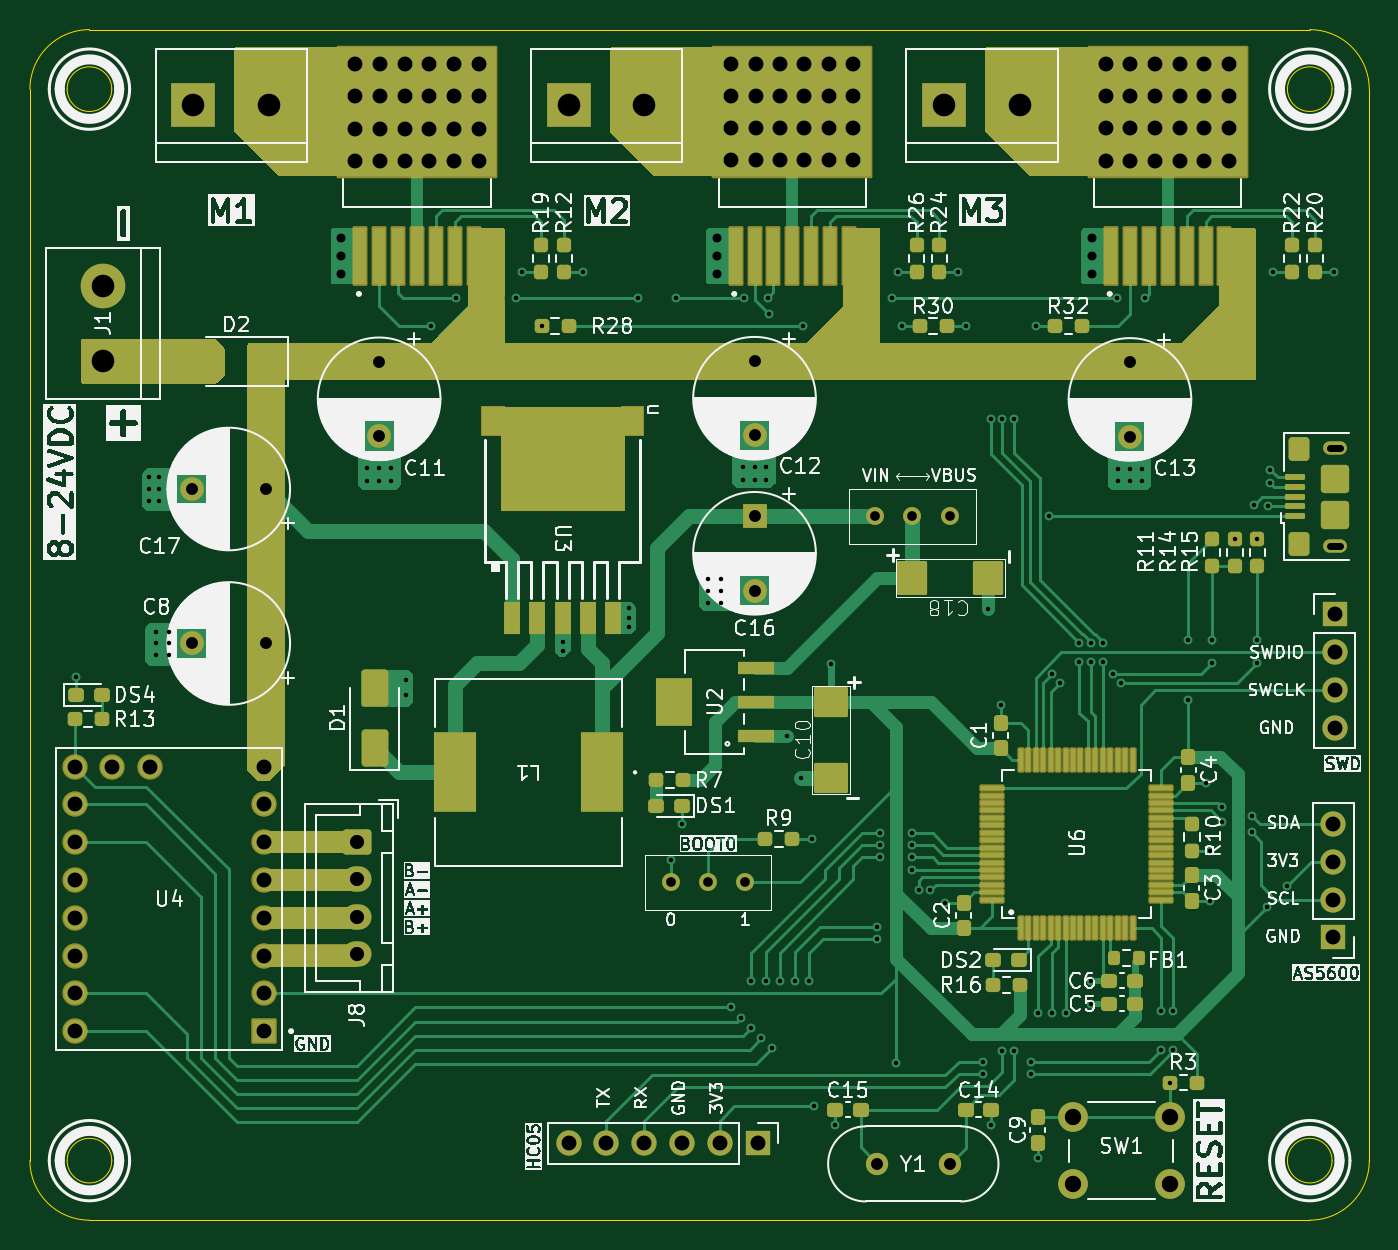
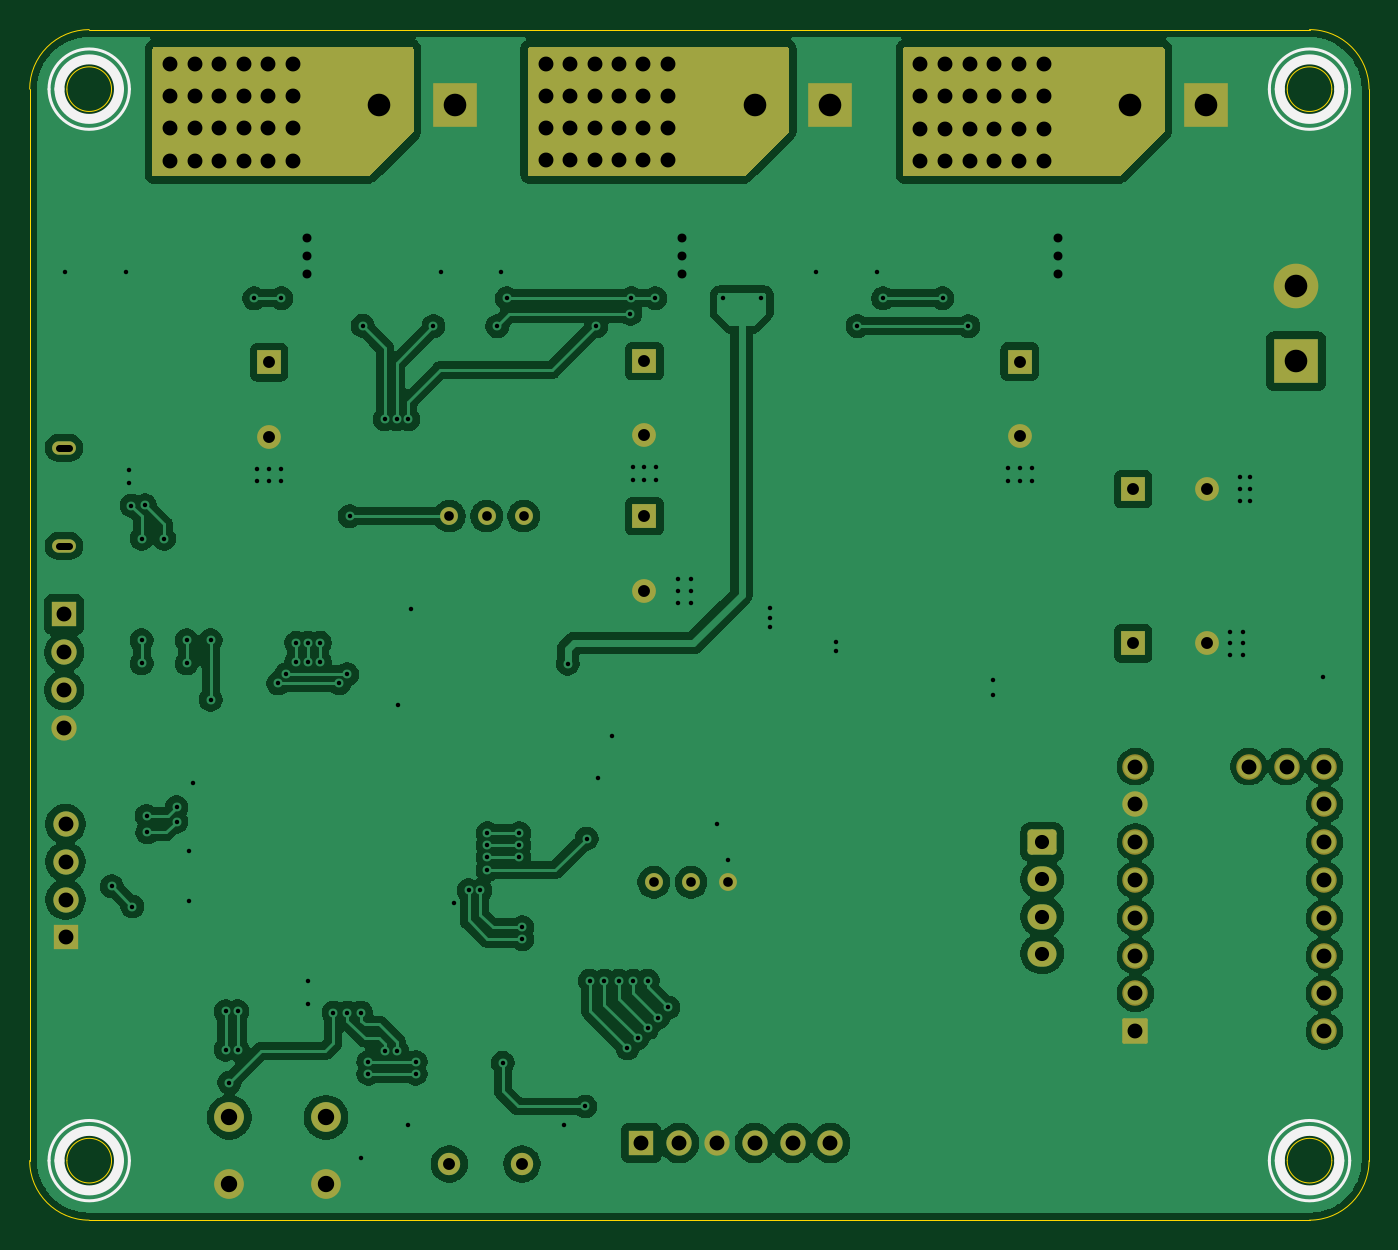
Circuit board: 11 layer files. Board 90.0 x 80.0 mm.
- bottom_copper: DucMinh-B_Cu.gbr (177528 bytes)
- bottom_mask: DucMinh-B_Mask.gbr (5158 bytes)
- paste: DucMinh-B_Paste.gbr (450 bytes)
- bottom_silk: DucMinh-B_Silkscreen.gbr (1722 bytes)
- outline: DucMinh-Edge_Cuts.gbr (1586 bytes)
- top_copper: DucMinh-F_Cu.gbr (62991 bytes)
- top_mask: DucMinh-F_Mask.gbr (25209 bytes)
- paste: DucMinh-F_Paste.gbr (9854 bytes)
- top_silk: DucMinh-F_Silkscreen.gbr (273689 bytes)
- drill: DucMinh-NPTH-drl.gbr (459 bytes)
- drill: DucMinh-PTH-drl.gbr (8865 bytes)

=== bottom_copper: DucMinh-B_Cu.gbr (177528 bytes, source omitted) ===
=== bottom_mask: DucMinh-B_Mask.gbr ===
%TF.GenerationSoftware,KiCad,Pcbnew,9.0.1*%
%TF.CreationDate,2026-03-17T12:34:08+07:00*%
%TF.ProjectId,DucMinh,4475634d-696e-4682-9e6b-696361645f70,rev?*%
%TF.SameCoordinates,Original*%
%TF.FileFunction,Soldermask,Bot*%
%TF.FilePolarity,Negative*%
%FSLAX46Y46*%
G04 Gerber Fmt 4.6, Leading zero omitted, Abs format (unit mm)*
G04 Created by KiCad (PCBNEW 9.0.1) date 2026-03-17 12:34:08*
%MOMM*%
%LPD*%
G01*
G04 APERTURE LIST*
G04 Aperture macros list*
%AMRoundRect*
0 Rectangle with rounded corners*
0 $1 Rounding radius*
0 $2 $3 $4 $5 $6 $7 $8 $9 X,Y pos of 4 corners*
0 Add a 4 corners polygon primitive as box body*
4,1,4,$2,$3,$4,$5,$6,$7,$8,$9,$2,$3,0*
0 Add four circle primitives for the rounded corners*
1,1,$1+$1,$2,$3*
1,1,$1+$1,$4,$5*
1,1,$1+$1,$6,$7*
1,1,$1+$1,$8,$9*
0 Add four rect primitives between the rounded corners*
20,1,$1+$1,$2,$3,$4,$5,0*
20,1,$1+$1,$4,$5,$6,$7,0*
20,1,$1+$1,$6,$7,$8,$9,0*
20,1,$1+$1,$8,$9,$2,$3,0*%
G04 Aperture macros list end*
%ADD10C,1.200000*%
%ADD11R,1.600000X1.600000*%
%ADD12C,1.600000*%
%ADD13C,2.000000*%
%ADD14R,1.700000X1.700000*%
%ADD15C,1.700000*%
%ADD16R,3.000000X3.000000*%
%ADD17C,3.000000*%
%ADD18RoundRect,0.250000X-0.725000X0.600000X-0.725000X-0.600000X0.725000X-0.600000X0.725000X0.600000X0*%
%ADD19O,1.950000X1.700000*%
%ADD20C,1.500000*%
%ADD21O,1.600000X0.900000*%
%ADD22RoundRect,0.102000X0.754000X0.754000X-0.754000X0.754000X-0.754000X-0.754000X0.754000X-0.754000X0*%
%ADD23C,1.712000*%
G04 APERTURE END LIST*
D10*
%TO.C,J11*%
X101860000Y-71640000D03*
X99360000Y-71640000D03*
X96860000Y-71640000D03*
%TD*%
D11*
%TO.C,C12*%
X88750060Y-61220000D03*
D12*
X88750060Y-66220000D03*
%TD*%
D13*
%TO.C,SW1*%
X110150000Y-112040000D03*
X116650000Y-112040000D03*
X110150000Y-116540000D03*
X116650000Y-116540000D03*
%TD*%
D11*
%TO.C,C11*%
X63525570Y-61260000D03*
D12*
X63525570Y-66260000D03*
%TD*%
D14*
%TO.C,J10*%
X88960000Y-113770000D03*
D15*
X86420000Y-113770000D03*
X83880000Y-113770000D03*
X81340000Y-113770000D03*
X78800000Y-113770000D03*
X76260000Y-113770000D03*
%TD*%
D14*
%TO.C,J6*%
X127650000Y-99950000D03*
D15*
X127650000Y-97410000D03*
X127650000Y-94870000D03*
X127650000Y-92330000D03*
%TD*%
D11*
%TO.C,C13*%
X113978000Y-61300000D03*
D12*
X113978000Y-66300000D03*
%TD*%
D16*
%TO.C,J2*%
X51040000Y-44030000D03*
D17*
X56119999Y-44030000D03*
%TD*%
D18*
%TO.C,J8*%
X62029999Y-93550000D03*
D19*
X62029999Y-96050000D03*
X62029999Y-98550000D03*
X62029999Y-101050000D03*
%TD*%
D11*
%TO.C,C16*%
X88750060Y-71640000D03*
D12*
X88750060Y-76640000D03*
%TD*%
D10*
%TO.C,J12*%
X83120000Y-96240000D03*
X85620000Y-96240000D03*
X88120000Y-96240000D03*
%TD*%
D20*
%TO.C,Y1*%
X101860000Y-115170000D03*
X96980000Y-115170000D03*
%TD*%
D16*
%TO.C,J4*%
X76264490Y-44030000D03*
D17*
X81344489Y-44030000D03*
%TD*%
D14*
%TO.C,J7*%
X127740000Y-78250001D03*
D15*
X127740000Y-80790001D03*
X127740000Y-83330001D03*
X127740000Y-85870001D03*
%TD*%
D16*
%TO.C,J1*%
X44980000Y-61230000D03*
D17*
X44980000Y-56150000D03*
%TD*%
D16*
%TO.C,J5*%
X101492430Y-44030000D03*
D17*
X106572429Y-44030000D03*
%TD*%
D21*
%TO.C,J3*%
X127755000Y-73640000D03*
X127755000Y-67040000D03*
%TD*%
D11*
%TO.C,C17*%
X55920000Y-69820000D03*
D12*
X50920000Y-69820000D03*
%TD*%
D11*
%TO.C,C8*%
X55920000Y-80200000D03*
D12*
X50920000Y-80200000D03*
%TD*%
D22*
%TO.C,U4*%
X55760000Y-106250000D03*
D23*
X55760000Y-103710000D03*
X55760000Y-101170000D03*
X55760000Y-98630000D03*
X55760000Y-96090000D03*
X55760000Y-93550000D03*
X55760000Y-91010000D03*
X55760000Y-88470000D03*
X43060000Y-106250000D03*
X43060000Y-103710000D03*
X43060000Y-101170000D03*
X43060000Y-98630000D03*
X43060000Y-96090000D03*
X43060000Y-93550000D03*
X43060000Y-91010000D03*
X43060000Y-88470000D03*
X48140000Y-88470000D03*
X45600000Y-88470000D03*
%TD*%
G36*
X96533099Y-40129685D02*
G01*
X96578854Y-40182489D01*
X96590060Y-40234000D01*
X96590060Y-48686000D01*
X96570375Y-48753039D01*
X96517571Y-48798794D01*
X96466060Y-48810000D01*
X82075852Y-48810000D01*
X82008813Y-48790315D01*
X81988171Y-48773681D01*
X79060809Y-45846319D01*
X79027324Y-45784996D01*
X79024490Y-45758638D01*
X79024490Y-40234000D01*
X79044175Y-40166961D01*
X79096979Y-40121206D01*
X79148490Y-40110000D01*
X96466060Y-40110000D01*
X96533099Y-40129685D01*
G37*
G36*
X121761039Y-40129685D02*
G01*
X121806794Y-40182489D01*
X121818000Y-40234000D01*
X121818000Y-48686000D01*
X121798315Y-48753039D01*
X121745511Y-48798794D01*
X121694000Y-48810000D01*
X107303792Y-48810000D01*
X107236753Y-48790315D01*
X107216111Y-48773681D01*
X104288749Y-45846319D01*
X104255264Y-45784996D01*
X104252430Y-45758638D01*
X104252430Y-40234000D01*
X104272115Y-40166961D01*
X104324919Y-40121206D01*
X104376430Y-40110000D01*
X121694000Y-40110000D01*
X121761039Y-40129685D01*
G37*
G36*
X71308609Y-40129685D02*
G01*
X71354364Y-40182489D01*
X71365570Y-40234000D01*
X71365570Y-48686000D01*
X71345885Y-48753039D01*
X71293081Y-48798794D01*
X71241570Y-48810000D01*
X56851362Y-48810000D01*
X56784323Y-48790315D01*
X56763681Y-48773681D01*
X53836319Y-45846319D01*
X53802834Y-45784996D01*
X53800000Y-45758638D01*
X53800000Y-40234000D01*
X53819685Y-40166961D01*
X53872489Y-40121206D01*
X53924000Y-40110000D01*
X71241570Y-40110000D01*
X71308609Y-40129685D01*
G37*
M02*

=== paste: DucMinh-B_Paste.gbr ===
%TF.GenerationSoftware,KiCad,Pcbnew,9.0.1*%
%TF.CreationDate,2026-03-17T12:34:08+07:00*%
%TF.ProjectId,DucMinh,4475634d-696e-4682-9e6b-696361645f70,rev?*%
%TF.SameCoordinates,Original*%
%TF.FileFunction,Paste,Bot*%
%TF.FilePolarity,Positive*%
%FSLAX46Y46*%
G04 Gerber Fmt 4.6, Leading zero omitted, Abs format (unit mm)*
G04 Created by KiCad (PCBNEW 9.0.1) date 2026-03-17 12:34:08*
%MOMM*%
%LPD*%
G01*
G04 APERTURE LIST*
G04 APERTURE END LIST*
M02*

=== bottom_silk: DucMinh-B_Silkscreen.gbr ===
%TF.GenerationSoftware,KiCad,Pcbnew,9.0.1*%
%TF.CreationDate,2026-03-17T12:34:08+07:00*%
%TF.ProjectId,DucMinh,4475634d-696e-4682-9e6b-696361645f70,rev?*%
%TF.SameCoordinates,Original*%
%TF.FileFunction,Legend,Bot*%
%TF.FilePolarity,Positive*%
%FSLAX46Y46*%
G04 Gerber Fmt 4.6, Leading zero omitted, Abs format (unit mm)*
G04 Created by KiCad (PCBNEW 9.0.1) date 2026-03-17 12:34:08*
%MOMM*%
%LPD*%
G01*
G04 APERTURE LIST*
%ADD10C,0.200000*%
%ADD11C,0.700000*%
G04 APERTURE END LIST*
D10*
X128760000Y-114950000D02*
G75*
G02*
X123360000Y-114950000I-2700000J0D01*
G01*
X123360000Y-114950000D02*
G75*
G02*
X128760000Y-114950000I2700000J0D01*
G01*
D11*
X46060000Y-42950000D02*
G75*
G02*
X42060000Y-42950000I-2000000J0D01*
G01*
X42060000Y-42950000D02*
G75*
G02*
X46060000Y-42950000I2000000J0D01*
G01*
D10*
X46760000Y-42950000D02*
G75*
G02*
X41360000Y-42950000I-2700000J0D01*
G01*
X41360000Y-42950000D02*
G75*
G02*
X46760000Y-42950000I2700000J0D01*
G01*
X46760000Y-114950000D02*
G75*
G02*
X41360000Y-114950000I-2700000J0D01*
G01*
X41360000Y-114950000D02*
G75*
G02*
X46760000Y-114950000I2700000J0D01*
G01*
D11*
X46060000Y-114950000D02*
G75*
G02*
X42060000Y-114950000I-2000000J0D01*
G01*
X42060000Y-114950000D02*
G75*
G02*
X46060000Y-114950000I2000000J0D01*
G01*
X128060000Y-42950000D02*
G75*
G02*
X124060000Y-42950000I-2000000J0D01*
G01*
X124060000Y-42950000D02*
G75*
G02*
X128060000Y-42950000I2000000J0D01*
G01*
X128060000Y-114950000D02*
G75*
G02*
X124060000Y-114950000I-2000000J0D01*
G01*
X124060000Y-114950000D02*
G75*
G02*
X128060000Y-114950000I2000000J0D01*
G01*
D10*
X128760000Y-42950000D02*
G75*
G02*
X123360000Y-42950000I-2700000J0D01*
G01*
X123360000Y-42950000D02*
G75*
G02*
X128760000Y-42950000I2700000J0D01*
G01*
M02*

=== outline: DucMinh-Edge_Cuts.gbr ===
%TF.GenerationSoftware,KiCad,Pcbnew,9.0.1*%
%TF.CreationDate,2026-03-17T12:34:08+07:00*%
%TF.ProjectId,DucMinh,4475634d-696e-4682-9e6b-696361645f70,rev?*%
%TF.SameCoordinates,Original*%
%TF.FileFunction,Profile,NP*%
%FSLAX46Y46*%
G04 Gerber Fmt 4.6, Leading zero omitted, Abs format (unit mm)*
G04 Created by KiCad (PCBNEW 9.0.1) date 2026-03-17 12:34:08*
%MOMM*%
%LPD*%
G01*
G04 APERTURE LIST*
%TA.AperFunction,Profile*%
%ADD10C,0.050000*%
%TD*%
G04 APERTURE END LIST*
D10*
X40060000Y-42950000D02*
G75*
G02*
X44060000Y-38950000I4000000J0D01*
G01*
X127560000Y-114950000D02*
G75*
G02*
X124560000Y-114950000I-1500000J0D01*
G01*
X124560000Y-114950000D02*
G75*
G02*
X127560000Y-114950000I1500000J0D01*
G01*
X130060000Y-42950000D02*
X130060000Y-114950000D01*
X44060000Y-38950000D02*
X126060000Y-38950000D01*
X40060000Y-114950000D02*
X40060000Y-42950000D01*
X45560000Y-42950000D02*
G75*
G02*
X42560000Y-42950000I-1500000J0D01*
G01*
X42560000Y-42950000D02*
G75*
G02*
X45560000Y-42950000I1500000J0D01*
G01*
X126060000Y-118950000D02*
X44060000Y-118950000D01*
X45560000Y-114950000D02*
G75*
G02*
X42560000Y-114950000I-1500000J0D01*
G01*
X42560000Y-114950000D02*
G75*
G02*
X45560000Y-114950000I1500000J0D01*
G01*
X126060000Y-38950000D02*
G75*
G02*
X130060000Y-42950000I0J-4000000D01*
G01*
X44060000Y-118950000D02*
G75*
G02*
X40060000Y-114950000I0J4000000D01*
G01*
X127560000Y-42950000D02*
G75*
G02*
X124560000Y-42950000I-1500000J0D01*
G01*
X124560000Y-42950000D02*
G75*
G02*
X127560000Y-42950000I1500000J0D01*
G01*
X130060000Y-114950000D02*
G75*
G02*
X126060000Y-118950000I-4000000J0D01*
G01*
M02*

=== top_copper: DucMinh-F_Cu.gbr (62991 bytes, source omitted) ===
=== top_mask: DucMinh-F_Mask.gbr (25209 bytes, source omitted) ===
=== paste: DucMinh-F_Paste.gbr (9854 bytes, source omitted) ===
=== top_silk: DucMinh-F_Silkscreen.gbr (273689 bytes, source omitted) ===
=== drill: DucMinh-NPTH-drl.gbr ===
%TF.GenerationSoftware,KiCad,Pcbnew,9.0.1*%
%TF.CreationDate,2026-03-17T12:34:19+07:00*%
%TF.ProjectId,DucMinh,4475634d-696e-4682-9e6b-696361645f70,rev?*%
%TF.SameCoordinates,Original*%
%TF.FileFunction,NonPlated,1,2,NPTH*%
%TF.FilePolarity,Positive*%
%FSLAX46Y46*%
G04 Gerber Fmt 4.6, Leading zero omitted, Abs format (unit mm)*
G04 Created by KiCad (PCBNEW 9.0.1) date 2026-03-17 12:34:19*
%MOMM*%
%LPD*%
G01*
G04 APERTURE LIST*
G04 APERTURE END LIST*
M02*

=== drill: DucMinh-PTH-drl.gbr (8865 bytes, source omitted) ===
